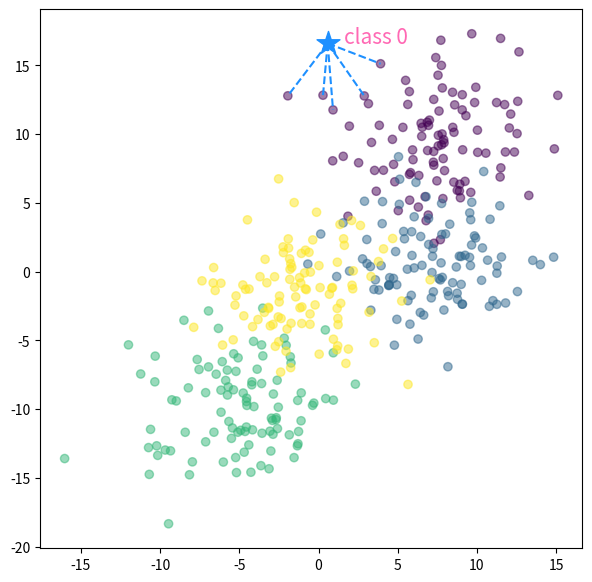

Write Python code to recreate this figure.
import numpy as np
import matplotlib.pyplot as plt


def code1_normal_histogram():
    n_data = 100
    x_data = np.random.normal(loc=5, scale=5, size=(n_data,))

    fig, ax = plt.subplots(figsize=(5, 5))
    ax.hist(x_data, rwidth=0.9)
    fig.tight_layout()


def code2_dataset_1cluster():
    # 평균이 (5, 3)이고, 표준편차가 x, y 방향으로 모두 1인 (100, 2) dataset 만들기
    n_data = 100
    x_data = np.random.normal(5, 1, size=(n_data,))
    y_data = np.random.normal(3, 1, size=(n_data,))
    data_ = np.stack([x_data, y_data], axis=1)
    print(x_data.shape, y_data.shape)
    print(data_.shape)

    # 다른 방법
    # data_ = np.concatenate((x_data, y_data), axis=1)
    data = np.random.normal(loc=[5, 3], scale=[1, 1], size=(n_data, 2))

    print("mean: ", np.mean(data, axis=0))
    print("std: ", np.std(data, axis=0))


def code3_random_centroid():
    # 무게중심을 random하게 만들고, dataset의 모양이 (100, 2)가 되도록 만들어 scatter plot 시각화
    n_data = 100
    centroid = np.random.randint(-5, 5, size=(2,))
    # data = np.random.normal(loc=[centroid[0], centroid[1]], scale=[5, 5], size=(n_data, 2))
    # data의 col과 size의 col만 맞추면 dataset 그대로 loc에 설정하면 됨
    # scale도 숫자로 작성하면 모든 값에 동일한 표준편차가 적용됨
    data = np.random.normal(loc=centroid, scale=1, size=(n_data, 2))

    print(data.shape) # (100, 2)

    fig, ax = plt.subplots(figsize=(5, 5))
    ax.scatter(x=centroid[0], y=centroid[1], color="red")
    ax.scatter(x=data[:, 0], y=data[:, 1])


def get_data_from_centroid(centroid, n_data):
    data = np.random.normal(loc=centroid, scale=1, size=(n_data, 2))
    return data


def code4_knn_x_dataset():
    # 4 class, class마다 100개의 점을 가지는 dataset 만들기 (400, 2)
    # class들의 centroid는 랜덤하게
    np.random.seed(0)
    n_classes = 4
    n_data = 100
    centroids = np.array([np.random.uniform(low=-20, high=20, size=(2,)) for x in range(n_classes)])
    target_cls = np.array([i for i in range(n_classes) for _ in range(n_data)])
    data = None

    for i, centroid in enumerate(centroids):
        if i == 0:
            data = get_data_from_centroid(centroid, n_data)
            continue

        curr_dataset = get_data_from_centroid(centroid, n_data)
        data = np.vstack([data, curr_dataset])

    fig, ax = plt.subplots(figsize=(5, 5))

    ax.scatter(x=data[:, 0], y=data[:, 1], c=target_cls, alpha=0.5)

    cent_arr = centroids.reshape(-1, 2)
    ax.scatter(x=cent_arr[:, 0], y=cent_arr[:, 1],
               marker='x', color='purple', s=100)


def code4_knn_x_dataset2():
    # 예제 코드
    n_classes = 4
    n_data = 100
    data = []
    centroids = []
    for _ in range(n_classes):
        centroid = np.random.uniform(low=-10, high=10, size=(2,))
        data_ = np.random.normal(loc=centroid, scale=1, size=(n_data, 2))

        centroids.append(centroid)
        data.append(data_)

    centroids = np.vstack(centroids)
    data = np.vstack(data)

    fig, ax = plt.subplots(figsize=(5, 5))
    for class_idx in range(n_classes):
        data_ = data[class_idx * n_data: (class_idx + 1) * n_data]
        ax.scatter(data_[:, 0], data_[:, 1], alpha=0.5)

    for centroid in centroids:
        ax.scatter(centroid[0], centroid[1], c='purple', marker='x', s=100)


def code5_targets():
    # 모든 값이 0~4, 모양이 (100,)인 ndarray
    n_classes = 4
    n_data = 100
    data = []
    for i in range(n_classes):
        # data_ = i * np.ones(n_data,)
        data_ = np.full(n_data, i)
        data.append(data_)

    data = np.hstack(data)
    # data = np.concatenate(data)
    print(data.shape)


def get_data_from_centroid(centroid, n_data):
    data = np.random.normal(loc=centroid, scale=3, size=(n_data, 2))
    return data


def code6_knn_dataset(n_classes, n_data):
    np.random.seed(8)
    centroids = np.array([np.random.uniform(low=-10, high=10, size=(2,)) for x in range(n_classes)])
    target_cls = np.array([i for i in range(n_classes) for _ in range(n_data)])
    data = None

    for i, centroid in enumerate(centroids):
        if i == 0:
            data = get_data_from_centroid(centroid, n_data)
            continue

        curr_dataset = get_data_from_centroid(centroid, n_data)
        data = np.vstack([data, curr_dataset])

    return data, target_cls, centroids


def code7_euclidean_distances_legacy():
    # KNN: 테스트 데이터와 dataset에 들어있는 샘플들 사이의 거리 구하기
    X, y, centroids = code6_knn_dataset(n_classes=4, n_data=100)
    X_te = X[0]
    # euclidean_d = list()
    # for data in X:
    #     curr_sum = 0
    #     for i in range(len(data)):
    #         curr_sum += (data[i] - X_te[i]) ** 2
    #
    #     curr_sum **= 0.5
    #     euclidean_d.append(curr_sum)
    #
    # euclidean_d = np.array(euclidean_d)

    euclidean_d = np.sqrt(np.sum((X - X_te)**2, axis=1))

    # print("X: ", X[:10])
    # print("y(cls): ", y[:10])
    # print("euclidean distance: ",euclidean_d[:10])

    return X, y, centroids, X_te, euclidean_d


def code7_euclidean_distances():
    # KNN: 테스트 데이터와 dataset에 들어있는 샘플들 사이의 거리 구하기
    X, y, centroids = code6_knn_dataset(n_classes=4, n_data=100)
    X_te = X[0]

    euclidean_d = np.sqrt(np.sum((X - X_te)**2, axis=1))
    return X, y, centroids, X_te, euclidean_d


def code8_classify(K=None):
    # test data가 어떤 클래스에 속하는지 구하기
    if K is None:
        K = 6
    else:
        K += 1

    X, y, centroids, X_te, e_dists = code7_euclidean_distances()
    ascending_idx = np.argsort(e_dists)

    # make full data
    e = e_dists.reshape(-1, 1)
    y = y.reshape(-1, 1)
    full_data = np.hstack((X, e, y))
    full_data_ascd = full_data[ascending_idx]

    # get k values and predict
    uniques, cnts = np.unique(full_data_ascd[:K, -1], return_counts=True)
    uniques = uniques.astype(dtype=np.int64)
    most_frequent = np.argmax(cnts)
    y_hat = uniques[most_frequent]

    # print(y_hat) # 0
    results = dict()
    results["K"] = K
    results["X"] = X
    results["y"] = y
    results["X_te"] = X_te
    results["e_dists"] = e_dists
    results["full_data"] = full_data
    results["K_data"] = full_data_ascd[:K, :]
    results["unique_cnts"] = (uniques, cnts)
    results["centroids"] = centroids
    results["y_hat"] = y_hat

    return results


def code9_knn_visualization_tmp():
    prediction = code8_classify(5)
    K = prediction["K"]
    X = prediction["X"]
    y_hat = prediction["y_hat"]
    k_data = prediction["K_data"]
    X_te = prediction["X_te"]

    fig, ax = plt.subplots(figsize=(7, 7))
    # all data
    ax.scatter(x=prediction["X"][:, 0], y=prediction["X"][:, 1], c=prediction["y"], alpha=0.5)

    # to predict
    ax.scatter(x=X_te[0], y=X_te[1], marker="*", s=300, color="dodgerblue")
    ax.text(x=X_te[0]+1, y=X_te[1], s=f"class {y_hat}", color="hotpink", size=15)

    # k nearest data
    for i in range(len(k_data)):
        curr_x = k_data[i, 0]
        curr_y = k_data[i, 1]
        ax.plot([X_te[0], curr_x], [X_te[1], curr_y], 'k--', color="dodgerblue")





if __name__ == '__main__':
    np.random.seed(22)
    # code1_normal_histogram()
    # code2_dataset_1cluster()
    # code3_random_centroid()
    # code4_knn_x_dataset()
    # code4_knn_x_dataset2()
    # code5_targets()
    # code6_knn_dataset()
    # code7_euclidean_distances()
    # code8_classify()
    code9_knn_visualization_tmp()



    plt.show()


# 첫번째를 test dataset으로
# 테스트와 전체 샘플 간의 거리 계산 (euclidean distance)
# k개 추출
